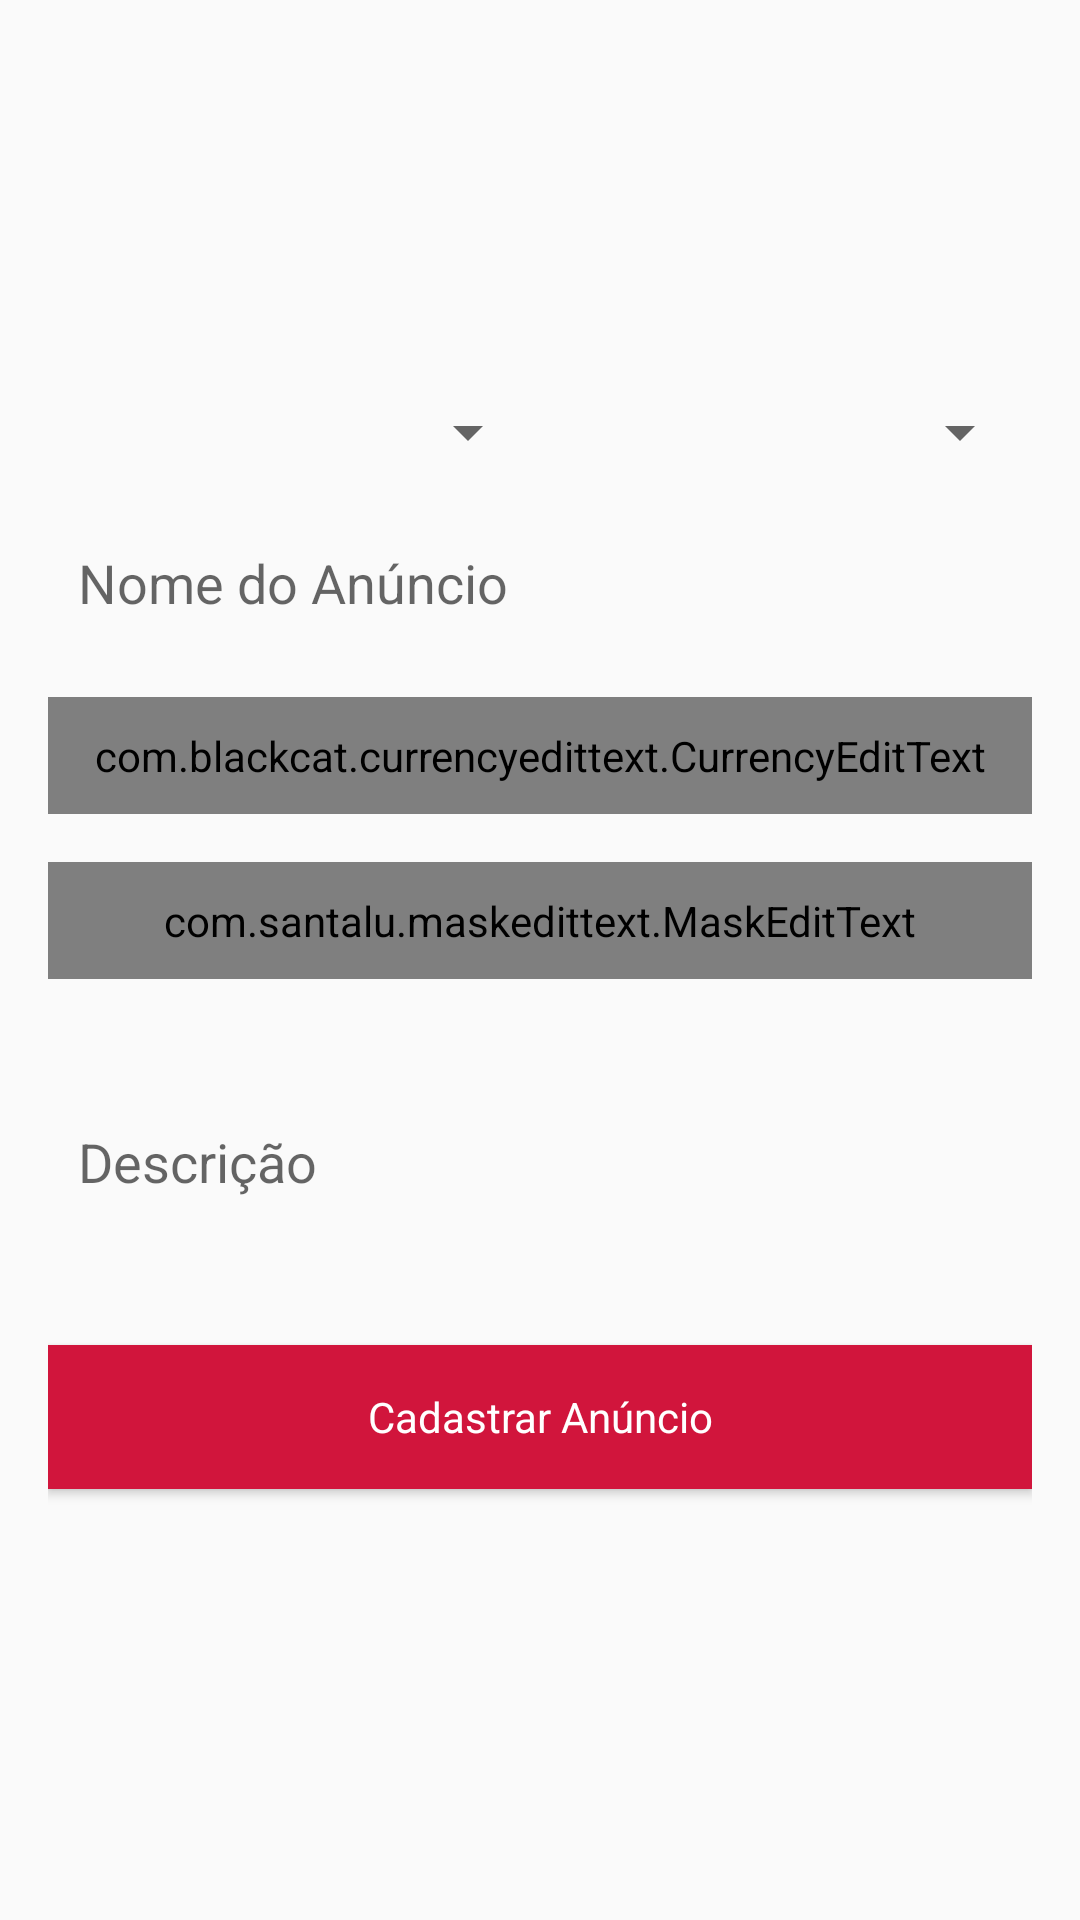

Android layout source for this screen:
<!-- AndroidManifest.xml: application theme AppTheme -->
<!-- res/layout/activity_cadastrar_anuncio.xml -->
<?xml version="1.0" encoding="utf-8"?>
<LinearLayout xmlns:android="http://schemas.android.com/apk/res/android"
    xmlns:app="http://schemas.android.com/apk/res-auto"
    xmlns:tools="http://schemas.android.com/tools"
    android:layout_width="match_parent"
    android:layout_height="match_parent"
    android:orientation="vertical"
    android:padding="16dp"
    tools:context=".activity.CadastrarAnuncioActivity">

    <LinearLayout
        android:layout_width="match_parent"
        android:layout_height="100dp"
        android:layout_marginBottom="16dp"
        android:orientation="horizontal">

        <ImageView
            android:id="@+id/imageCadastro1"
            android:layout_width="wrap_content"
            android:layout_height="wrap_content"
            android:layout_weight="1"
            app:srcCompat="@drawable/padrao" />

        <ImageView
            android:id="@+id/imageCadastro2"
            android:layout_width="wrap_content"
            android:layout_height="wrap_content"
            android:layout_weight="1"
            app:srcCompat="@drawable/padrao" />

        <ImageView
            android:id="@+id/imageCadastro3"
            android:layout_width="wrap_content"
            android:layout_height="wrap_content"
            android:layout_weight="1"
            app:srcCompat="@drawable/padrao" />
    </LinearLayout>

    <LinearLayout
        android:layout_width="match_parent"
        android:layout_height="wrap_content"
        android:layout_marginBottom="16dp"
        android:orientation="horizontal">

        <Spinner
            android:id="@+id/spinnerRegiao"
            android:layout_width="match_parent"
            android:layout_height="wrap_content"
            android:layout_weight="1" />

        <Spinner
            android:id="@+id/spinnerCategoria"
            android:layout_width="match_parent"
            android:layout_height="wrap_content"
            android:layout_weight="1" />
    </LinearLayout>

    <EditText
        android:id="@+id/editNome"
        android:layout_width="match_parent"
        android:layout_height="wrap_content"
        android:layout_marginBottom="16dp"
        android:background="@drawable/bg_edit_text"
        android:ems="10"
        android:hint="Nome do Anúncio"
        android:inputType="textPersonName"
        android:padding="10dp" />



    <com.blackcat.currencyedittext.CurrencyEditText
        android:id="@+id/editRecompensa"
        android:layout_width="match_parent"
        android:layout_height="wrap_content"
        android:layout_marginBottom="16dp"
        android:background="@drawable/bg_edit_text"
        android:ems="10"
        android:hint="Recompensa"
        android:inputType="textPersonName"
        android:padding="10dp" />

    <com.santalu.maskedittext.MaskEditText
        android:id="@+id/editTelefone"
        android:layout_width="match_parent"
        android:layout_height="wrap_content"
        android:hint="Telefone"
        android:inputType="phone"
        app:met_mask="(##) #####-####"
        android:layout_marginBottom="16dp"
        android:background="@drawable/bg_edit_text"
        android:padding="10dp" />


    <EditText
        android:id="@+id/editDescricao"
        android:layout_width="match_parent"
        android:layout_height="90dp"
        android:layout_marginBottom="16dp"
        android:background="@drawable/bg_edit_text"
        android:ems="10"
        android:hint="Descrição"
        android:inputType="textPersonName"
        android:padding="10dp" />

    <Button
        android:id="@+id/button"
        style="@style/botaoPadrao"
        android:layout_width="match_parent"
        android:layout_height="wrap_content"
        android:background="@color/colorPrimary"
        android:onClick="validarDadosAnuncio"
        android:text="Cadastrar Anúncio"
        android:theme="@style/botaoPadrao" />
</LinearLayout>
<!-- resources referenced by this layout -->
<resources>
  <color name="colorPrimary">#D1153C</color>
  <style name="botaoPadrao" parent="Theme.AppCompat.Light">
  
          <item name="colorControlHighlight">#F0355C</item>
          <item name="colorButtonNormal">@color/colorPrimary</item>
          <item name="android:textColor">@android:color/white</item>
  
      </style>
  <style name="AppTheme" parent="Theme.AppCompat.Light.DarkActionBar">
          
          <item name="colorPrimary">@color/colorPrimary</item>
          <item name="colorPrimaryDark">@color/colorPrimaryDark</item>
          <item name="colorAccent">@color/colorAccent</item>
      </style>
  <color name="colorPrimaryDark">#C54036</color>
  <color name="colorAccent">#CE2E22</color>
</resources>
